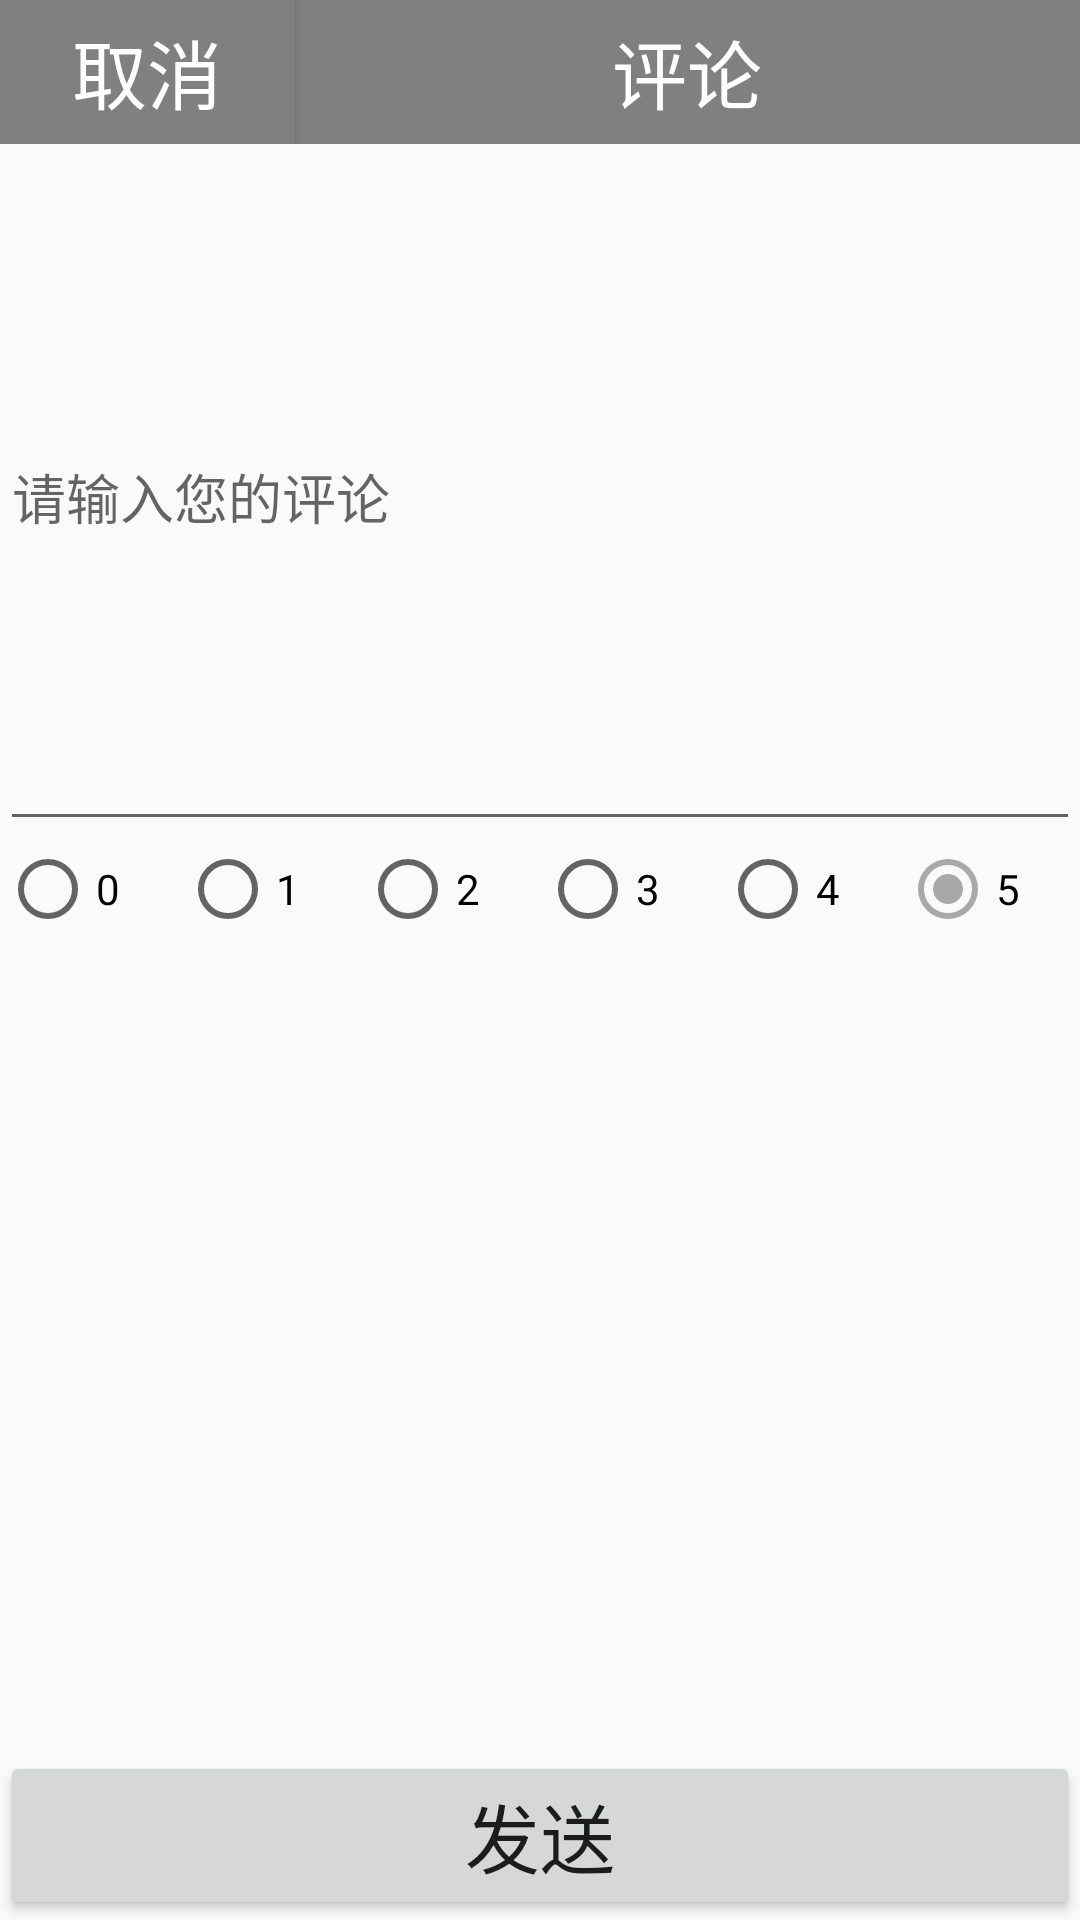

Here is an Android app screen rendered from its layout file. Give the layout XML and the strings, colors and styles it references.
<!-- AndroidManifest.xml: application theme AppTheme -->
<!-- res/layout/activity_comment.xml -->
<?xml version="1.0" encoding="utf-8"?>
<RelativeLayout xmlns:android="http://schemas.android.com/apk/res/android"
    xmlns:tools="http://schemas.android.com/tools"
    android:id="@+id/activity_comment"
    android:layout_width="match_parent"
    android:layout_height="match_parent"
    tools:context="com.example.wangyan.oh_my_news_android_client.activities.CommentActivity"
    android:orientation="vertical">

    <LinearLayout
        android:id="@+id/layout1"
        android:background="@color/grey"
        android:layout_margin="0dp"
        android:layout_alignParentTop="true"
        android:layout_width="match_parent"
        android:layout_height="wrap_content">

        <Button
            android:background="@color/grey"
            android:layout_margin="0dp"
            android:layout_weight="1"
            android:layout_width="wrap_content"
            android:layout_height="wrap_content"
            android:textColor="@color/white"
            android:textSize="25dp"
            android:text="取消"
            android:onClick="back"/>

        <TextView
            android:background="@color/grey"
            android:layout_margin="0dp"
            android:layout_weight="20"
            android:layout_width="wrap_content"
            android:layout_height="wrap_content"
            android:textColor="@color/white"
            android:textSize="25dp"
            android:gravity="center"
            android:text="评论"/>
        
            
            
            
            
            
            
            
            
            


    </LinearLayout>


    <LinearLayout
        android:layout_below="@+id/layout1"
        android:layout_width="match_parent"
        android:layout_height="wrap_content"
        android:orientation="vertical">
        <EditText
            android:id="@+id/commentary"
            android:lines="10"
            android:layout_width="match_parent"
            android:layout_height="wrap_content"
            android:hint="请输入您的评论"/>
        <RadioGroup
            android:id="@+id/mrg"
            android:checkedButton="@+id/rb5"
            android:layout_width="match_parent"
            android:layout_height="wrap_content"
            android:orientation="horizontal">
            <RadioButton
                android:id="@+id/rb0"
                android:layout_weight="1"
                android:layout_width="wrap_content"
                android:layout_height="match_parent"
                android:text="0"/>
            <RadioButton
                android:id="@+id/rb1"
                android:layout_weight="1"
                android:layout_width="wrap_content"
                android:layout_height="match_parent"
                android:text="1"/>
            <RadioButton
                android:id="@+id/rb2"
                android:layout_weight="1"
                android:layout_width="wrap_content"
                android:layout_height="match_parent"
                android:text="2"/>
            <RadioButton
                android:id="@+id/rb3"
                android:layout_weight="1"
                android:layout_width="wrap_content"
                android:layout_height="match_parent"
                android:text="3"/>
            <RadioButton
                android:id="@+id/rb4"
                android:layout_weight="1"
                android:layout_width="wrap_content"
                android:layout_height="match_parent"
                android:text="4"/>
            <RadioButton
                android:id="@+id/rb5"
                android:layout_weight="1"
                android:layout_width="wrap_content"
                android:layout_height="match_parent"
                android:text="5"/>
        </RadioGroup>
    </LinearLayout>
    <Button
        android:id="@+id/submit"
        android:layout_alignParentBottom="true"
        android:layout_width="match_parent"
        android:layout_height="wrap_content"
        android:textSize="25dp"
        android:text="发送"
        android:onClick="submit"/>
</RelativeLayout>
<!-- resources referenced by this layout -->
<resources>
  <color name="grey">#808080</color>
  <color name="white">#ffffff</color>
  <style name="AppTheme" parent="Theme.AppCompat.Light.NoActionBar">
      
      <item name="colorPrimary">@color/darkgray</item>
      <item name="colorPrimaryDark">@color/dimgrey</item>
      <item name="colorAccent">@color/darkgray</item>
  </style>
  <color name="darkgray">#a9a9a9</color>
  <color name="dimgrey">#696969</color>
</resources>
